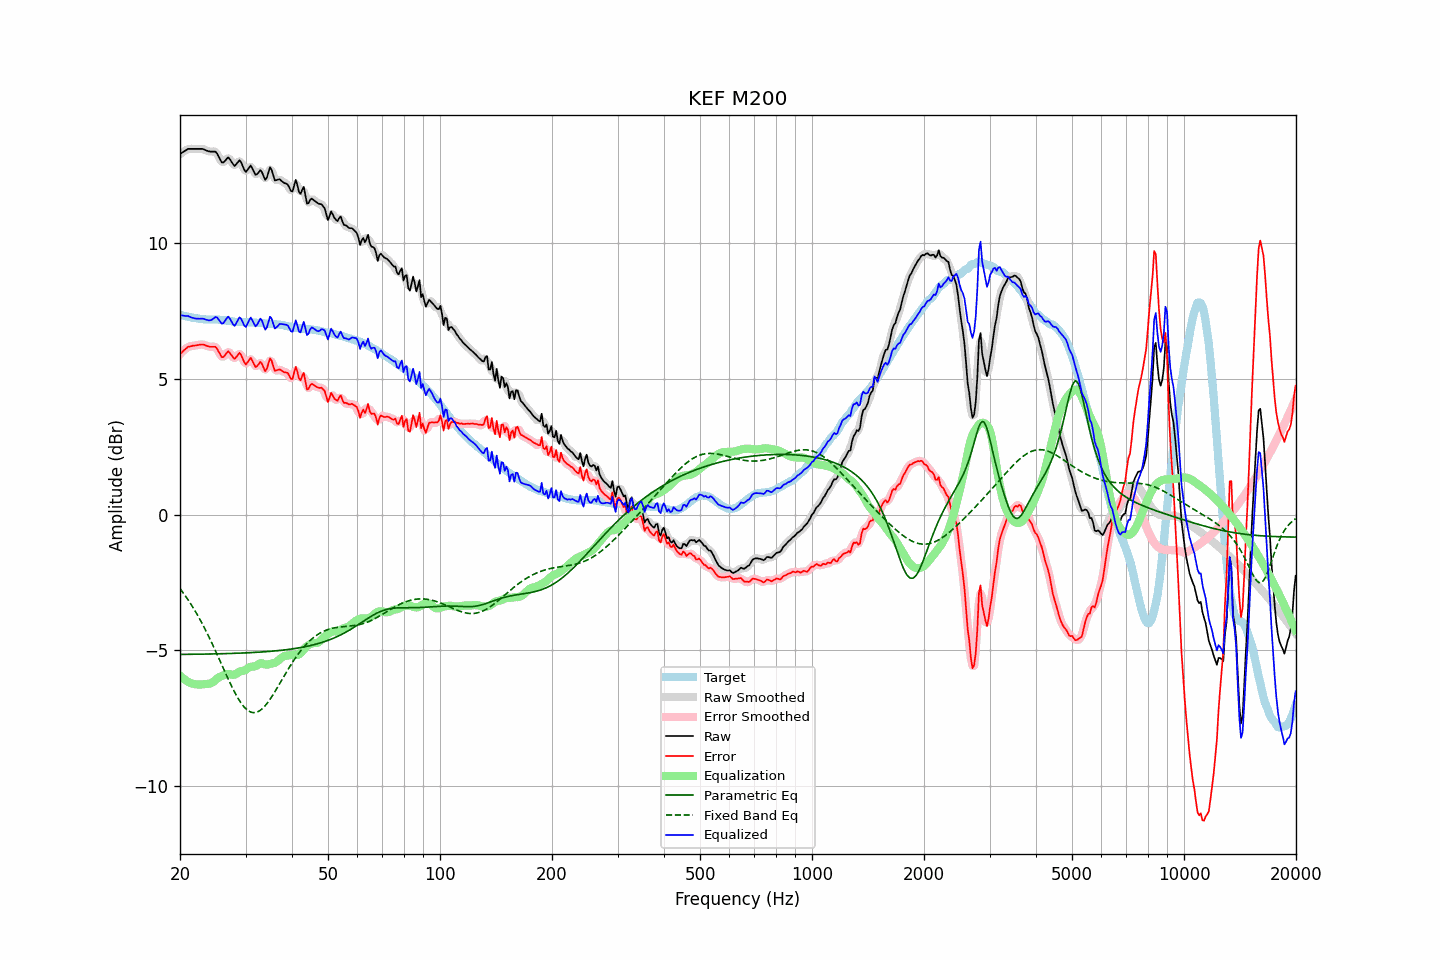

Data behind this chart, as committed beside it:
frequency, raw, error, smoothed, error_smoothed, equalization, parametric_eq, fixed_band_eq, equalized_raw, equalized_smoothed, target
20.00, 13.28, 5.92, 13.28, 5.91, -5.93, -5.15, -2.72, 7.35, 7.35, 7.36
20.20, 13.32, 5.97, 13.32, 5.98, -5.98, -5.15, -2.80, 7.34, 7.34, 7.35
20.40, 13.36, 6.03, 13.36, 6.03, -6.03, -5.15, -2.88, 7.33, 7.33, 7.33
20.61, 13.40, 6.08, 13.40, 6.08, -6.08, -5.15, -2.96, 7.32, 7.32, 7.32
20.81, 13.43, 6.13, 13.44, 6.13, -6.12, -5.14, -3.05, 7.31, 7.32, 7.30
21.02, 13.47, 6.18, 13.46, 6.17, -6.15, -5.14, -3.13, 7.32, 7.31, 7.29
21.23, 13.47, 6.19, 13.47, 6.20, -6.18, -5.14, -3.22, 7.29, 7.29, 7.28
21.44, 13.47, 6.20, 13.47, 6.21, -6.21, -5.14, -3.32, 7.26, 7.27, 7.27
21.66, 13.47, 6.22, 13.47, 6.22, -6.22, -5.14, -3.41, 7.25, 7.25, 7.25
21.87, 13.47, 6.22, 13.47, 6.23, -6.24, -5.14, -3.51, 7.23, 7.23, 7.25
22.09, 13.47, 6.23, 13.47, 6.24, -6.25, -5.14, -3.61, 7.22, 7.22, 7.24
22.31, 13.47, 6.25, 13.47, 6.25, -6.25, -5.14, -3.71, 7.22, 7.22, 7.23
22.54, 13.47, 6.26, 13.47, 6.26, -6.26, -5.14, -3.81, 7.22, 7.22, 7.21
22.76, 13.47, 6.27, 13.47, 6.27, -6.25, -5.14, -3.92, 7.22, 7.22, 7.20
22.99, 13.47, 6.27, 13.46, 6.26, -6.25, -5.14, -4.03, 7.22, 7.22, 7.20
23.22, 13.45, 6.26, 13.45, 6.25, -6.24, -5.13, -4.15, 7.21, 7.21, 7.19
23.45, 13.42, 6.23, 13.43, 6.23, -6.24, -5.13, -4.26, 7.18, 7.19, 7.19
23.69, 13.40, 6.21, 13.40, 6.21, -6.23, -5.13, -4.38, 7.17, 7.17, 7.19
23.92, 13.38, 6.19, 13.38, 6.19, -6.23, -5.13, -4.50, 7.15, 7.16, 7.19
24.16, 13.37, 6.18, 13.37, 6.18, -6.21, -5.13, -4.62, 7.16, 7.16, 7.19
24.40, 13.37, 6.18, 13.37, 6.19, -6.18, -5.13, -4.75, 7.19, 7.19, 7.19
24.65, 13.37, 6.18, 13.38, 6.19, -6.14, -5.13, -4.88, 7.23, 7.24, 7.19
24.89, 13.37, 6.18, 13.35, 6.17, -6.09, -5.13, -5.00, 7.28, 7.26, 7.19
25.14, 13.31, 6.12, 13.29, 6.11, -6.04, -5.13, -5.13, 7.27, 7.25, 7.19
25.39, 13.19, 6.00, 13.19, 6.01, -6.00, -5.12, -5.27, 7.19, 7.19, 7.18
25.65, 13.08, 5.91, 13.08, 5.90, -5.97, -5.12, -5.40, 7.11, 7.11, 7.17
25.91, 12.97, 5.80, 13.00, 5.83, -5.94, -5.12, -5.53, 7.03, 7.06, 7.17
26.16, 12.97, 5.81, 12.98, 5.82, -5.92, -5.12, -5.66, 7.05, 7.07, 7.16
26.43, 13.03, 5.87, 13.03, 5.88, -5.89, -5.12, -5.79, 7.14, 7.14, 7.16
26.69, 13.10, 5.95, 13.10, 5.95, -5.87, -5.12, -5.92, 7.23, 7.23, 7.15
26.96, 13.16, 6.02, 13.12, 5.98, -5.87, -5.11, -6.05, 7.29, 7.26, 7.14
27.23, 13.09, 5.95, 13.09, 5.96, -5.87, -5.11, -6.18, 7.22, 7.22, 7.14
27.50, 13.00, 5.88, 13.00, 5.88, -5.89, -5.11, -6.30, 7.11, 7.11, 7.13
27.77, 12.91, 5.80, 12.91, 5.80, -5.90, -5.11, -6.42, 7.01, 7.02, 7.11
28.05, 12.84, 5.74, 12.88, 5.77, -5.89, -5.11, -6.54, 6.95, 6.99, 7.10
28.33, 12.91, 5.81, 12.92, 5.82, -5.86, -5.10, -6.65, 7.05, 7.06, 7.10
28.62, 12.98, 5.88, 12.98, 5.88, -5.82, -5.10, -6.75, 7.16, 7.16, 7.10
28.90, 13.05, 5.96, 13.01, 5.92, -5.78, -5.10, -6.85, 7.27, 7.23, 7.09
29.19, 12.98, 5.88, 12.96, 5.87, -5.76, -5.10, -6.94, 7.22, 7.20, 7.10
29.48, 12.84, 5.75, 12.84, 5.75, -5.75, -5.09, -7.02, 7.09, 7.09, 7.09
29.78, 12.70, 5.61, 12.72, 5.62, -5.74, -5.09, -7.09, 6.96, 6.98, 7.09
30.08, 12.62, 5.53, 12.66, 5.57, -5.71, -5.09, -7.15, 6.91, 6.95, 7.09
30.38, 12.70, 5.61, 12.71, 5.62, -5.67, -5.09, -7.20, 7.03, 7.04, 7.09
30.68, 12.78, 5.69, 12.78, 5.69, -5.62, -5.08, -7.24, 7.16, 7.15, 7.09
30.99, 12.86, 5.77, 12.81, 5.72, -5.60, -5.08, -7.27, 7.26, 7.21, 7.08
31.30, 12.75, 5.67, 12.74, 5.66, -5.59, -5.08, -7.28, 7.16, 7.15, 7.08
31.61, 12.63, 5.55, 12.64, 5.56, -5.60, -5.07, -7.29, 7.04, 7.04, 7.08
31.93, 12.51, 5.43, 12.55, 5.48, -5.58, -5.07, -7.28, 6.93, 6.97, 7.08
32.24, 12.54, 5.48, 12.56, 5.49, -5.54, -5.07, -7.27, 7.00, 7.02, 7.07
32.57, 12.61, 5.55, 12.61, 5.55, -5.50, -5.06, -7.24, 7.11, 7.11, 7.06
32.89, 12.69, 5.63, 12.64, 5.58, -5.47, -5.06, -7.20, 7.22, 7.17, 7.06
33.22, 12.61, 5.55, 12.58, 5.52, -5.47, -5.06, -7.15, 7.14, 7.11, 7.06
33.55, 12.47, 5.41, 12.47, 5.42, -5.49, -5.05, -7.10, 6.97, 6.97, 7.06
33.89, 12.33, 5.29, 12.39, 5.35, -5.52, -5.05, -7.03, 6.81, 6.88, 7.04
34.23, 12.41, 5.37, 12.46, 5.42, -5.52, -5.04, -6.96, 6.89, 6.93, 7.04
34.57, 12.60, 5.56, 12.60, 5.56, -5.51, -5.04, -6.88, 7.09, 7.09, 7.04
34.92, 12.79, 5.76, 12.70, 5.67, -5.50, -5.03, -6.80, 7.29, 7.21, 7.03
35.27, 12.70, 5.67, 12.66, 5.63, -5.48, -5.03, -6.71, 7.22, 7.18, 7.03
35.62, 12.50, 5.48, 12.53, 5.50, -5.47, -5.02, -6.62, 7.03, 7.05, 7.03
35.97, 12.31, 5.30, 12.38, 5.36, -5.45, -5.02, -6.52, 6.86, 6.93, 7.01
... 635 more rows
